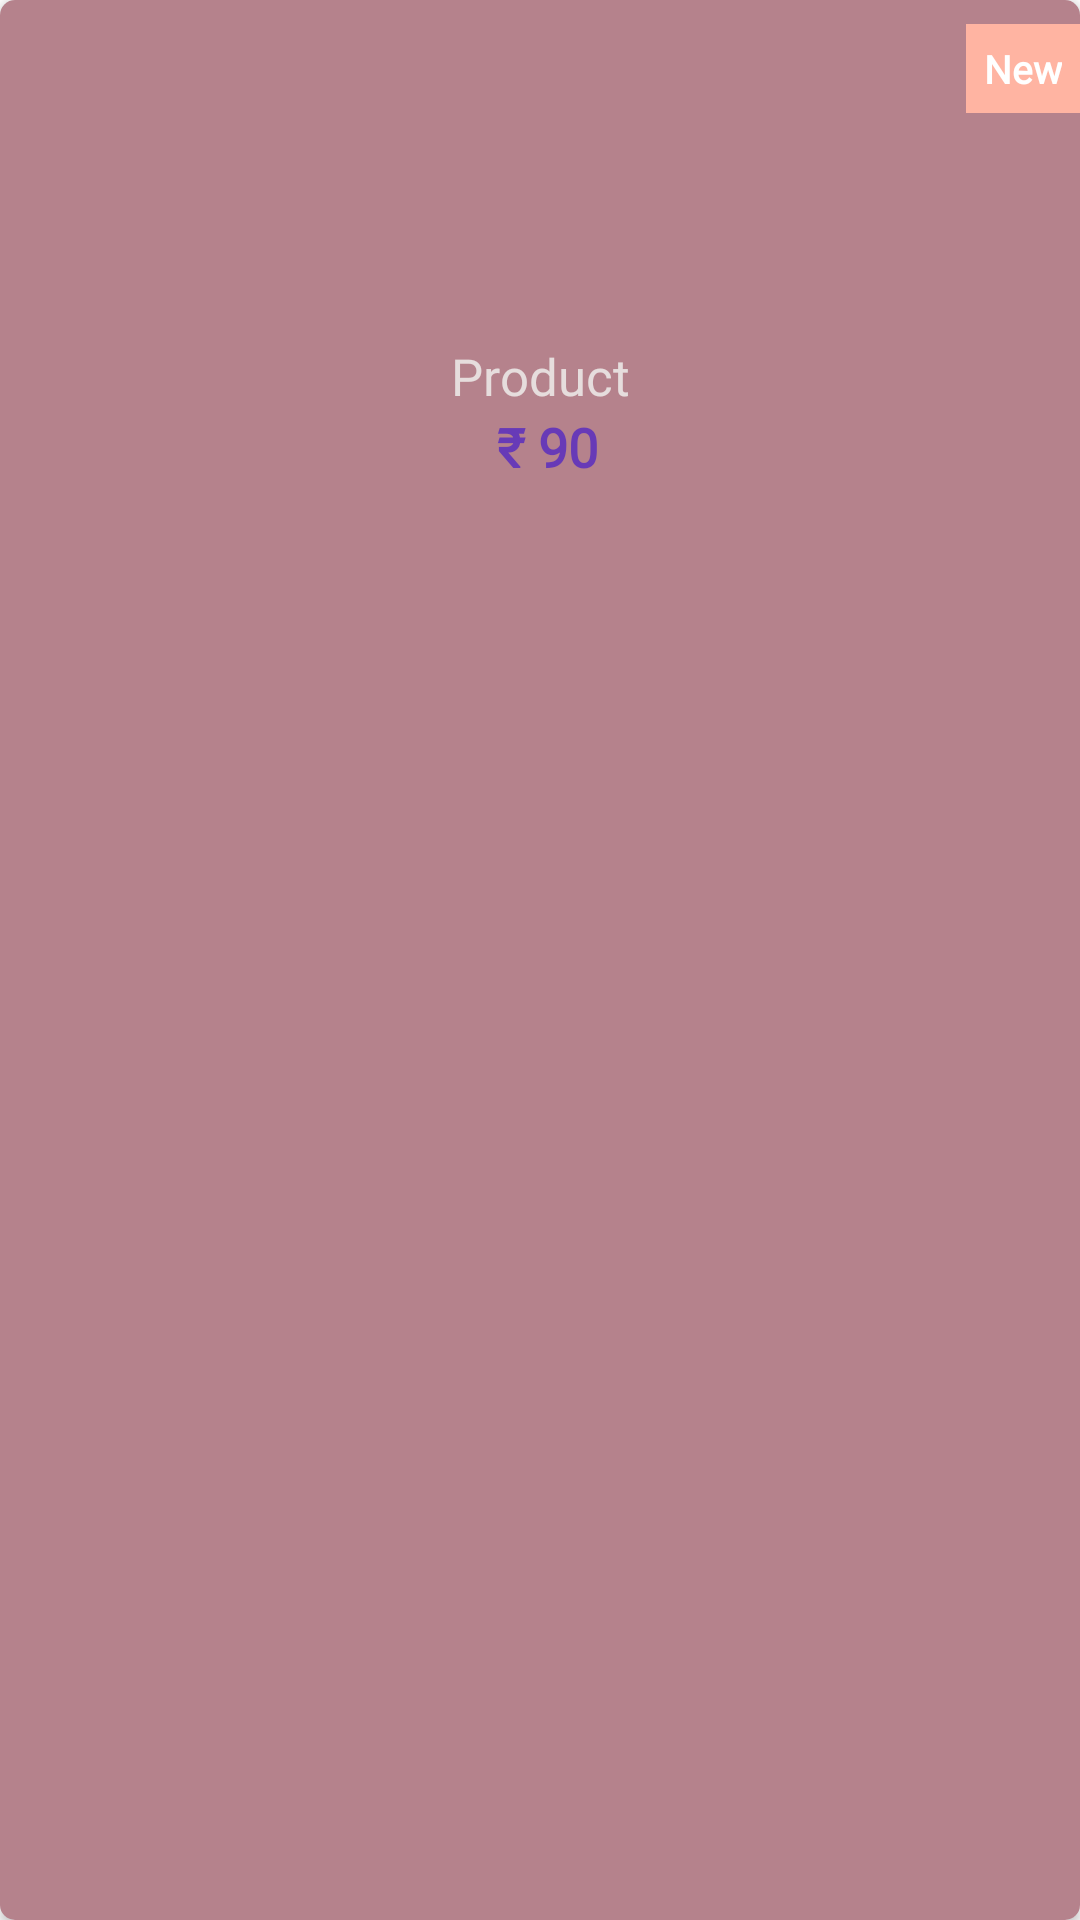

Produce the Android XML layout that renders to this screen, including the resource entries it uses.
<!-- AndroidManifest.xml: application theme Theme.KaizenArts -->
<!-- res/layout/new_products.xml -->
<?xml version="1.0" encoding="utf-8"?>
<androidx.cardview.widget.CardView xmlns:android="http://schemas.android.com/apk/res/android"
    xmlns:app="http://schemas.android.com/apk/res-auto"
    android:layout_width="130dp"
    android:layout_height="wrap_content"
    android:layout_margin="5dp"
    android:padding="5dp"
    app:cardCornerRadius="5dp">

    <androidx.constraintlayout.widget.ConstraintLayout
        android:layout_width="match_parent"
        android:layout_height="match_parent"
        android:background="#B5828C">

        <ImageView
            android:id="@+id/new_img"
            android:layout_width="100dp"
            android:layout_height="100dp"
            android:layout_marginTop="8dp"
            android:scaleType="centerCrop"
            android:src="@drawable/milk"
            app:layout_constraintEnd_toEndOf="parent"
            app:layout_constraintStart_toStartOf="parent"
            app:layout_constraintTop_toTopOf="parent" />

        <TextView
            android:id="@+id/textView2"
            android:layout_width="wrap_content"
            android:layout_height="wrap_content"
            android:background="#FFB4A2"
            android:fontFamily="@font/poppins"
            android:padding="6dp"
            android:text="New"
            android:textColor="@color/white"
            android:textSize="13sp"
            android:textStyle="bold"
            app:layout_constraintBottom_toBottomOf="@+id/new_img"
            app:layout_constraintEnd_toEndOf="parent"
            app:layout_constraintTop_toTopOf="parent"
            app:layout_constraintVertical_bias="0.1" />

        <TextView
            android:id="@+id/new_product_name"
            android:layout_width="wrap_content"
            android:layout_height="wrap_content"
            android:layout_marginTop="6dp"
            android:fontFamily="@font/poppins"
            android:gravity="center"
            android:text="Product Name"
            android:textSize="17sp"
            android:maxLength="7"
            android:textColor="#E6DDDD"
            app:layout_constraintEnd_toEndOf="parent"
            app:layout_constraintStart_toStartOf="parent"
            app:layout_constraintTop_toBottomOf="@+id/new_img" />

        <androidx.constraintlayout.widget.ConstraintLayout
            android:layout_width="wrap_content"
            android:layout_height="wrap_content"
            app:layout_constraintEnd_toEndOf="@+id/new_product_name"
            app:layout_constraintStart_toStartOf="@+id/new_product_name"
            app:layout_constraintTop_toBottomOf="@+id/new_product_name">

            <TextView
                android:id="@+id/dollar"
                android:layout_width="match_parent"
                android:layout_height="wrap_content"
                android:fontFamily="@font/poppins"
                android:text=" ₹ "
                android:textColor="#673AB7"
                android:textSize="18sp"
                android:textStyle="bold"
                app:layout_constraintBottom_toBottomOf="parent"
                app:layout_constraintEnd_toEndOf="parent"
                app:layout_constraintHorizontal_bias="0"
                app:layout_constraintStart_toStartOf="parent" />

            <TextView
                android:id="@+id/new_price"
                android:layout_width="match_parent"
                android:layout_height="wrap_content"
                android:fontFamily="@font/poppins"
                android:text="90"
                android:textColor="#673AB7"
                android:textSize="18sp"
                android:textStyle="bold"
                app:layout_constraintBottom_toBottomOf="@+id/dollar"
                app:layout_constraintStart_toEndOf="@+id/dollar"
                app:layout_constraintTop_toTopOf="@+id/dollar" />


        </androidx.constraintlayout.widget.ConstraintLayout>
    </androidx.constraintlayout.widget.ConstraintLayout>
</androidx.cardview.widget.CardView>
<!-- resources referenced by this layout -->
<resources>
  <style name="Theme.KaizenArts" parent="Base.Theme.KaizenArts" />
  <style name="Base.Theme.KaizenArts" parent="Theme.MaterialComponents.DayNight.NoActionBar">
          
          <item name="colorPrimary">@color/purple_500</item>
          <item name="colorPrimaryVariant">@color/purple_700</item>
          <item name="colorOnPrimary">@color/white</item>
  
          
          <item name="colorSecondary">@color/teal_200</item>
          <item name="colorSecondaryVariant">@color/teal_700</item>
          <item name="colorOnSecondary">@color/black</item>
  
          
          <item name="android:statusBarColor">?attr/colorPrimaryVariant</item>
  
          
          <item name="actionBarStyle">@style/AppBarStyle</item>
      </style>
  <style name="AppBarStyle" parent="Widget.MaterialComponents.Toolbar.Primary">
          <item name="android:background">?attr/colorPrimary</item>
          <item name="titleTextColor">@color/white</item>
          <item name="subtitleTextColor">@color/white</item>
      </style>
  <!-- not gathered from this repository: default colours our renderer supplied (Android Studio template values) -->
  <color name="purple_500">#FF6200EE</color>
  <color name="purple_700">#FF3700B3</color>
  <color name="teal_200">#FF03DAC5</color>
  <color name="teal_700">#FF018786</color>
  <color name="black">#FF000000</color>
  <color name="white">#FFFFFFFF</color>
</resources>
